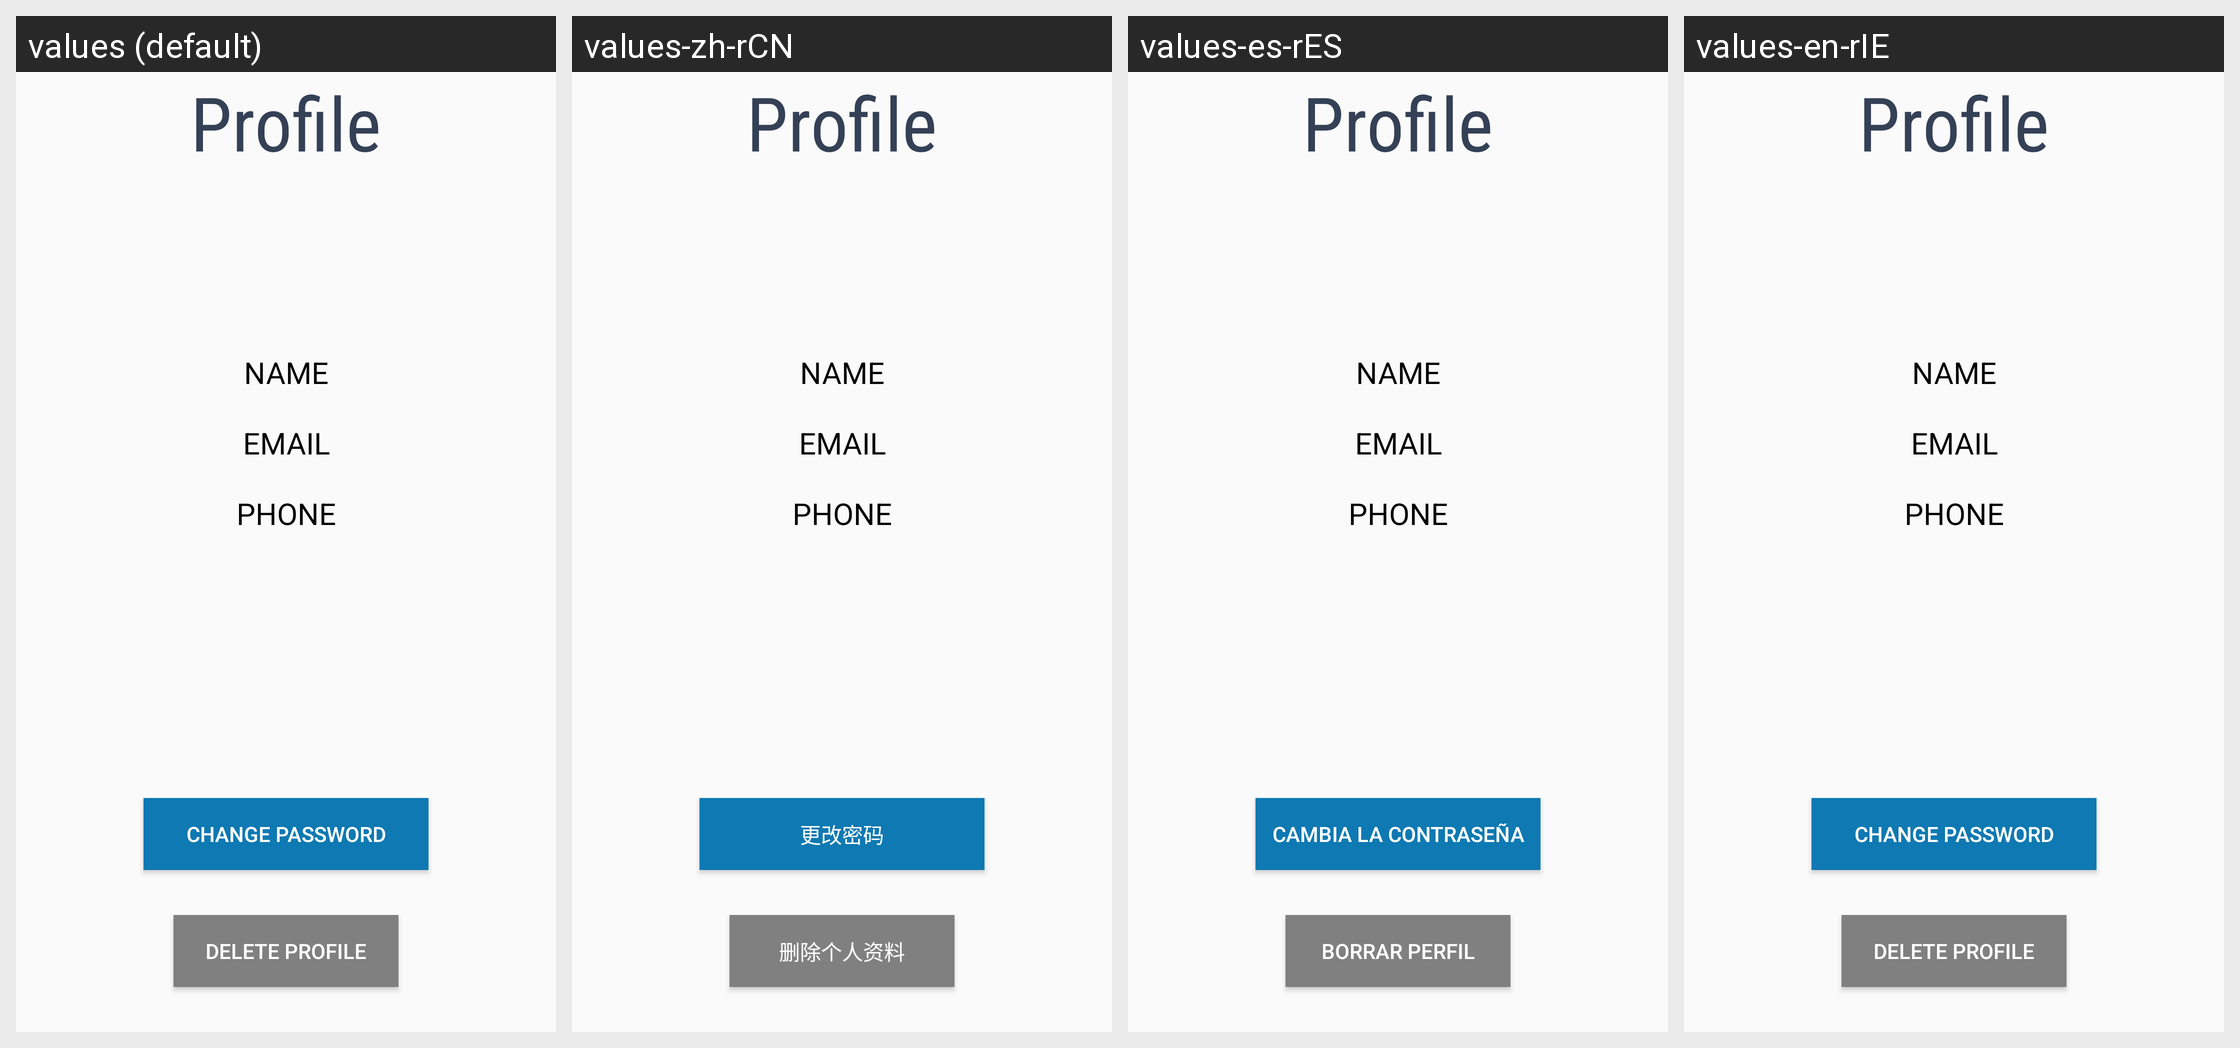

Strings drawn on this Android screen and how each of the app's shown locales translates them:
Android screen res/layout/activity_profile.xml rendered under 4 locales, left to right: values (default), values-zh-rCN, values-es-rES, values-en-rIE. Device: Nexus 5 (rendered at 1080×1920; each locale shown at half size, 540×960, under a caption strip naming it); theme CustomTheme.
Strings drawn on this screen, with the default value and each locale's value (text and hints the layout hard-codes, and strings that could not be matched under every locale, appear in the picture but are not listed):

updatPass
  values: Change Password
  values-zh-rCN: 更改密码
  values-es-rES: Cambia la contraseña
  values-en-rIE: Change Password

delProf
  values: Delete Profile
  values-zh-rCN: 删除个人资料
  values-es-rES: Borrar perfil
  values-en-rIE: Delete Profile
